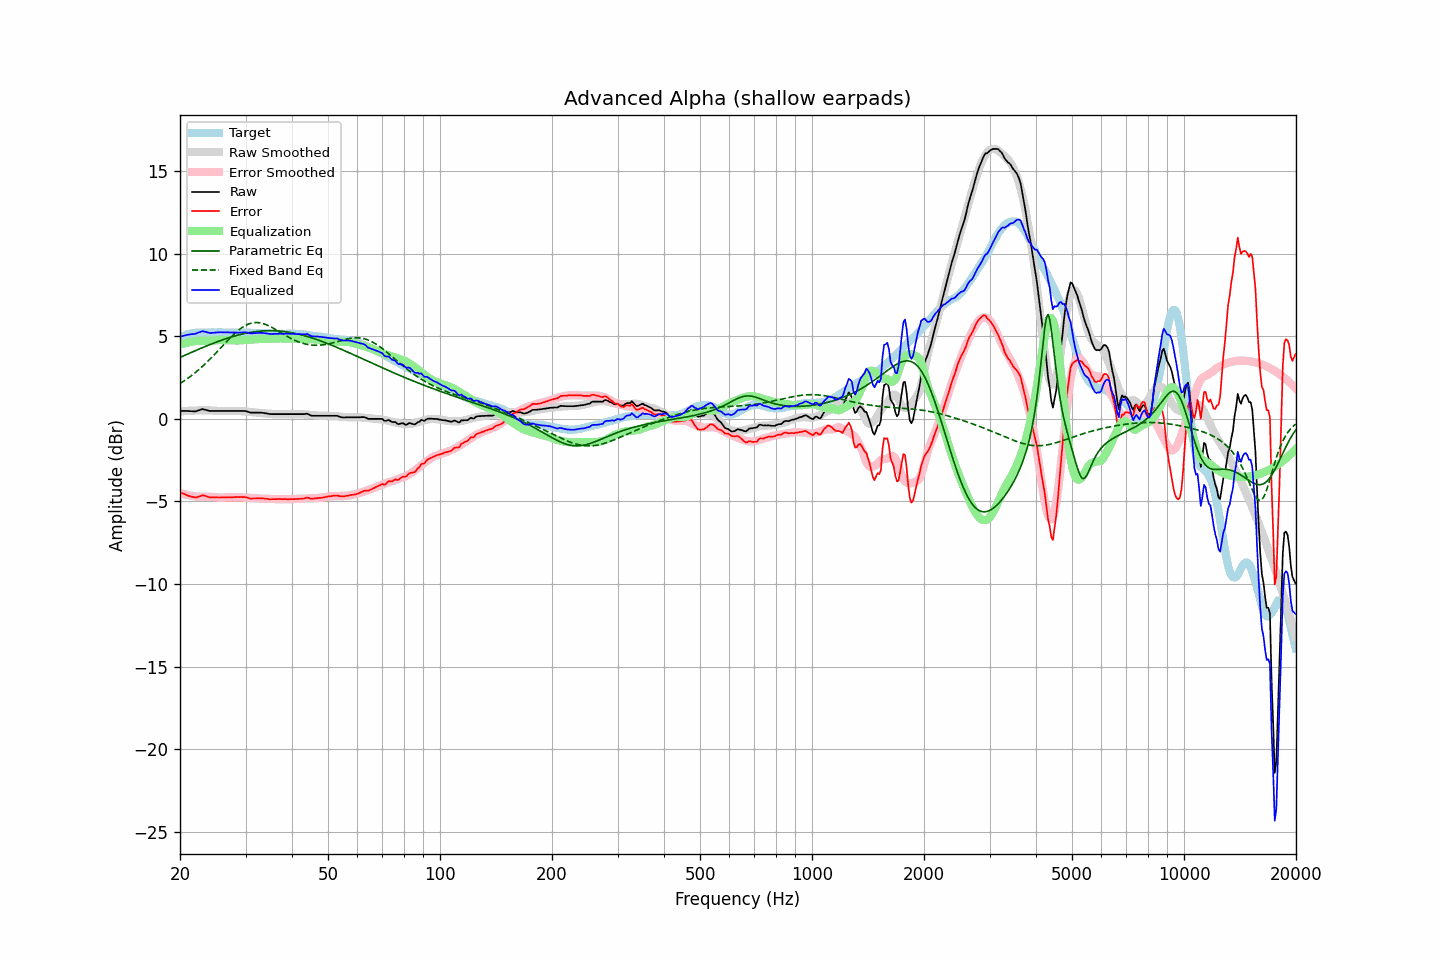

The data file committed next to this chart (first rows):
frequency, raw, error, smoothed, error_smoothed, equalization, parametric_eq, fixed_band_eq, equalized_raw, equalized_smoothed, target
20.00, 0.47, -4.43, 0.45, -4.49, 4.49, 3.72, 2.13, 4.96, 4.94, 4.91
20.20, 0.47, -4.48, 0.45, -4.52, 4.52, 3.76, 2.19, 4.99, 4.97, 4.96
20.40, 0.47, -4.53, 0.46, -4.55, 4.55, 3.80, 2.26, 5.02, 5.01, 5.01
20.61, 0.47, -4.56, 0.47, -4.57, 4.57, 3.85, 2.32, 5.05, 5.04, 5.04
20.81, 0.47, -4.61, 0.48, -4.60, 4.60, 3.89, 2.39, 5.07, 5.07, 5.09
21.02, 0.47, -4.65, 0.48, -4.62, 4.62, 3.93, 2.46, 5.09, 5.10, 5.13
21.23, 0.46, -4.68, 0.49, -4.64, 4.64, 3.97, 2.53, 5.10, 5.13, 5.15
21.44, 0.46, -4.70, 0.49, -4.66, 4.66, 4.02, 2.60, 5.12, 5.15, 5.17
21.66, 0.45, -4.73, 0.50, -4.67, 4.67, 4.06, 2.68, 5.13, 5.17, 5.19
21.87, 0.44, -4.75, 0.50, -4.69, 4.69, 4.10, 2.76, 5.13, 5.19, 5.20
22.09, 0.45, -4.76, 0.50, -4.70, 4.70, 4.14, 2.84, 5.16, 5.20, 5.22
22.31, 0.49, -4.73, 0.50, -4.71, 4.71, 4.19, 2.92, 5.21, 5.22, 5.23
22.54, 0.52, -4.70, 0.51, -4.72, 4.72, 4.23, 3.00, 5.24, 5.22, 5.23
22.76, 0.55, -4.67, 0.51, -4.72, 4.72, 4.27, 3.09, 5.27, 5.23, 5.23
22.99, 0.59, -4.62, 0.51, -4.72, 4.72, 4.31, 3.18, 5.31, 5.23, 5.22
23.22, 0.56, -4.65, 0.51, -4.72, 4.72, 4.35, 3.27, 5.28, 5.23, 5.22
23.45, 0.54, -4.67, 0.51, -4.72, 4.72, 4.39, 3.36, 5.26, 5.23, 5.22
23.69, 0.51, -4.71, 0.51, -4.72, 4.72, 4.43, 3.45, 5.23, 5.23, 5.23
23.92, 0.48, -4.74, 0.51, -4.72, 4.72, 4.47, 3.55, 5.20, 5.23, 5.23
24.16, 0.47, -4.75, 0.51, -4.72, 4.72, 4.51, 3.65, 5.20, 5.23, 5.23
24.40, 0.47, -4.76, 0.50, -4.73, 4.73, 4.55, 3.74, 5.20, 5.23, 5.24
24.65, 0.47, -4.75, 0.49, -4.74, 4.74, 4.58, 3.85, 5.21, 5.23, 5.23
24.89, 0.47, -4.75, 0.48, -4.75, 4.75, 4.62, 3.95, 5.22, 5.23, 5.23
25.14, 0.47, -4.75, 0.48, -4.76, 4.76, 4.66, 4.05, 5.23, 5.23, 5.23
25.39, 0.47, -4.76, 0.47, -4.76, 4.76, 4.69, 4.15, 5.24, 5.23, 5.24
25.65, 0.47, -4.76, 0.47, -4.77, 4.77, 4.73, 4.26, 5.24, 5.23, 5.24
25.91, 0.47, -4.75, 0.47, -4.76, 4.76, 4.76, 4.36, 5.24, 5.23, 5.23
26.16, 0.47, -4.75, 0.47, -4.76, 4.76, 4.80, 4.47, 5.23, 5.23, 5.23
26.43, 0.47, -4.75, 0.47, -4.76, 4.76, 4.83, 4.57, 5.23, 5.23, 5.23
26.69, 0.47, -4.75, 0.47, -4.75, 4.75, 4.86, 4.68, 5.23, 5.23, 5.23
26.96, 0.47, -4.75, 0.47, -4.75, 4.75, 4.89, 4.78, 5.22, 5.22, 5.23
27.23, 0.47, -4.75, 0.48, -4.75, 4.75, 4.92, 4.88, 5.22, 5.22, 5.23
27.50, 0.47, -4.75, 0.48, -4.74, 4.74, 4.95, 4.98, 5.22, 5.22, 5.23
27.77, 0.47, -4.74, 0.48, -4.74, 4.74, 4.98, 5.07, 5.21, 5.22, 5.22
28.05, 0.47, -4.74, 0.48, -4.74, 4.74, 5.01, 5.16, 5.21, 5.22, 5.22
28.33, 0.47, -4.73, 0.48, -4.74, 4.74, 5.04, 5.25, 5.21, 5.22, 5.21
28.62, 0.47, -4.73, 0.47, -4.74, 4.74, 5.06, 5.33, 5.21, 5.22, 5.21
28.90, 0.47, -4.74, 0.47, -4.75, 4.75, 5.09, 5.41, 5.22, 5.21, 5.22
29.19, 0.47, -4.73, 0.46, -4.75, 4.75, 5.11, 5.48, 5.22, 5.21, 5.21
29.48, 0.47, -4.74, 0.45, -4.76, 4.76, 5.14, 5.55, 5.23, 5.21, 5.22
29.78, 0.47, -4.73, 0.45, -4.76, 4.76, 5.16, 5.61, 5.24, 5.21, 5.21
30.08, 0.46, -4.75, 0.44, -4.77, 4.77, 5.18, 5.66, 5.23, 5.21, 5.22
30.38, 0.43, -4.77, 0.43, -4.78, 4.78, 5.20, 5.71, 5.21, 5.21, 5.21
30.68, 0.40, -4.80, 0.42, -4.79, 4.79, 5.22, 5.75, 5.19, 5.21, 5.21
30.99, 0.37, -4.83, 0.41, -4.79, 4.79, 5.23, 5.78, 5.17, 5.20, 5.21
31.30, 0.37, -4.82, 0.40, -4.80, 4.80, 5.25, 5.80, 5.17, 5.20, 5.20
31.61, 0.37, -4.82, 0.39, -4.81, 4.81, 5.26, 5.82, 5.18, 5.20, 5.20
31.93, 0.37, -4.82, 0.38, -4.81, 4.81, 5.27, 5.83, 5.19, 5.20, 5.20
32.24, 0.37, -4.81, 0.37, -4.82, 4.82, 5.29, 5.82, 5.19, 5.19, 5.19
32.57, 0.37, -4.81, 0.36, -4.83, 4.83, 5.30, 5.82, 5.20, 5.19, 5.19
32.89, 0.37, -4.81, 0.35, -4.83, 4.83, 5.31, 5.80, 5.21, 5.18, 5.19
33.22, 0.36, -4.81, 0.34, -4.84, 4.84, 5.31, 5.78, 5.20, 5.18, 5.18
33.55, 0.35, -4.82, 0.33, -4.84, 4.84, 5.32, 5.75, 5.19, 5.17, 5.18
33.89, 0.33, -4.83, 0.33, -4.84, 4.84, 5.33, 5.72, 5.17, 5.17, 5.17
34.23, 0.32, -4.84, 0.32, -4.84, 4.84, 5.33, 5.68, 5.17, 5.16, 5.17
34.57, 0.30, -4.85, 0.31, -4.85, 4.85, 5.33, 5.64, 5.15, 5.16, 5.16
34.92, 0.28, -4.87, 0.31, -4.85, 4.85, 5.33, 5.59, 5.13, 5.16, 5.16
35.27, 0.28, -4.86, 0.30, -4.85, 4.85, 5.33, 5.54, 5.14, 5.15, 5.15
35.62, 0.28, -4.86, 0.29, -4.86, 4.86, 5.33, 5.49, 5.14, 5.15, 5.15
35.97, 0.28, -4.86, 0.29, -4.86, 4.86, 5.33, 5.43, 5.14, 5.15, 5.15
... 635 more rows
